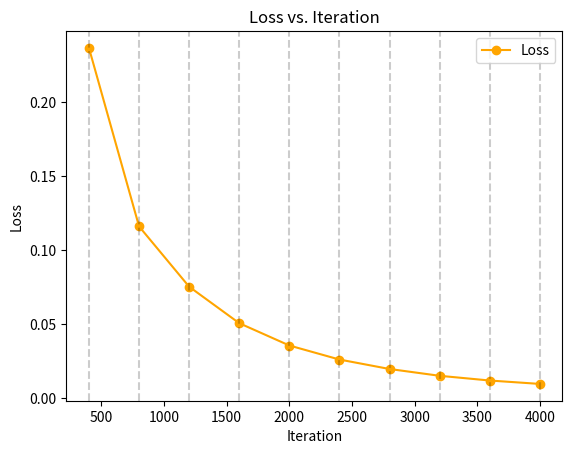

Source code (Python):
import matplotlib.pyplot as plt
# Generate example data
x_values = list(range(400, 4001, 400))
y_values = [0.3029, 0.1465, 0.1021, 0.0748, 0.0557, 0.0317, 0.0244, 0.0191, 0.0151]
y2_values= [0.2368, 0.116, 0.0752, 0.0505, 0.0354, 0.0259, 0.0195, 0.0149, 0.0117, 0.0094]
# Plotting the graph
plt.plot(x_values[:len(y2_values)], y2_values, marker='o', linestyle='-', color='orange', label='Loss')

for x_value in x_values[:len(y2_values)]:
    plt.axvline(x=x_value, color='black', linestyle='--', alpha=0.2)



plt.title('Loss vs. Iteration')
plt.xlabel('Iteration')
plt.ylabel('Loss')
#plt.grid(True)
plt.legend()
plt.show()